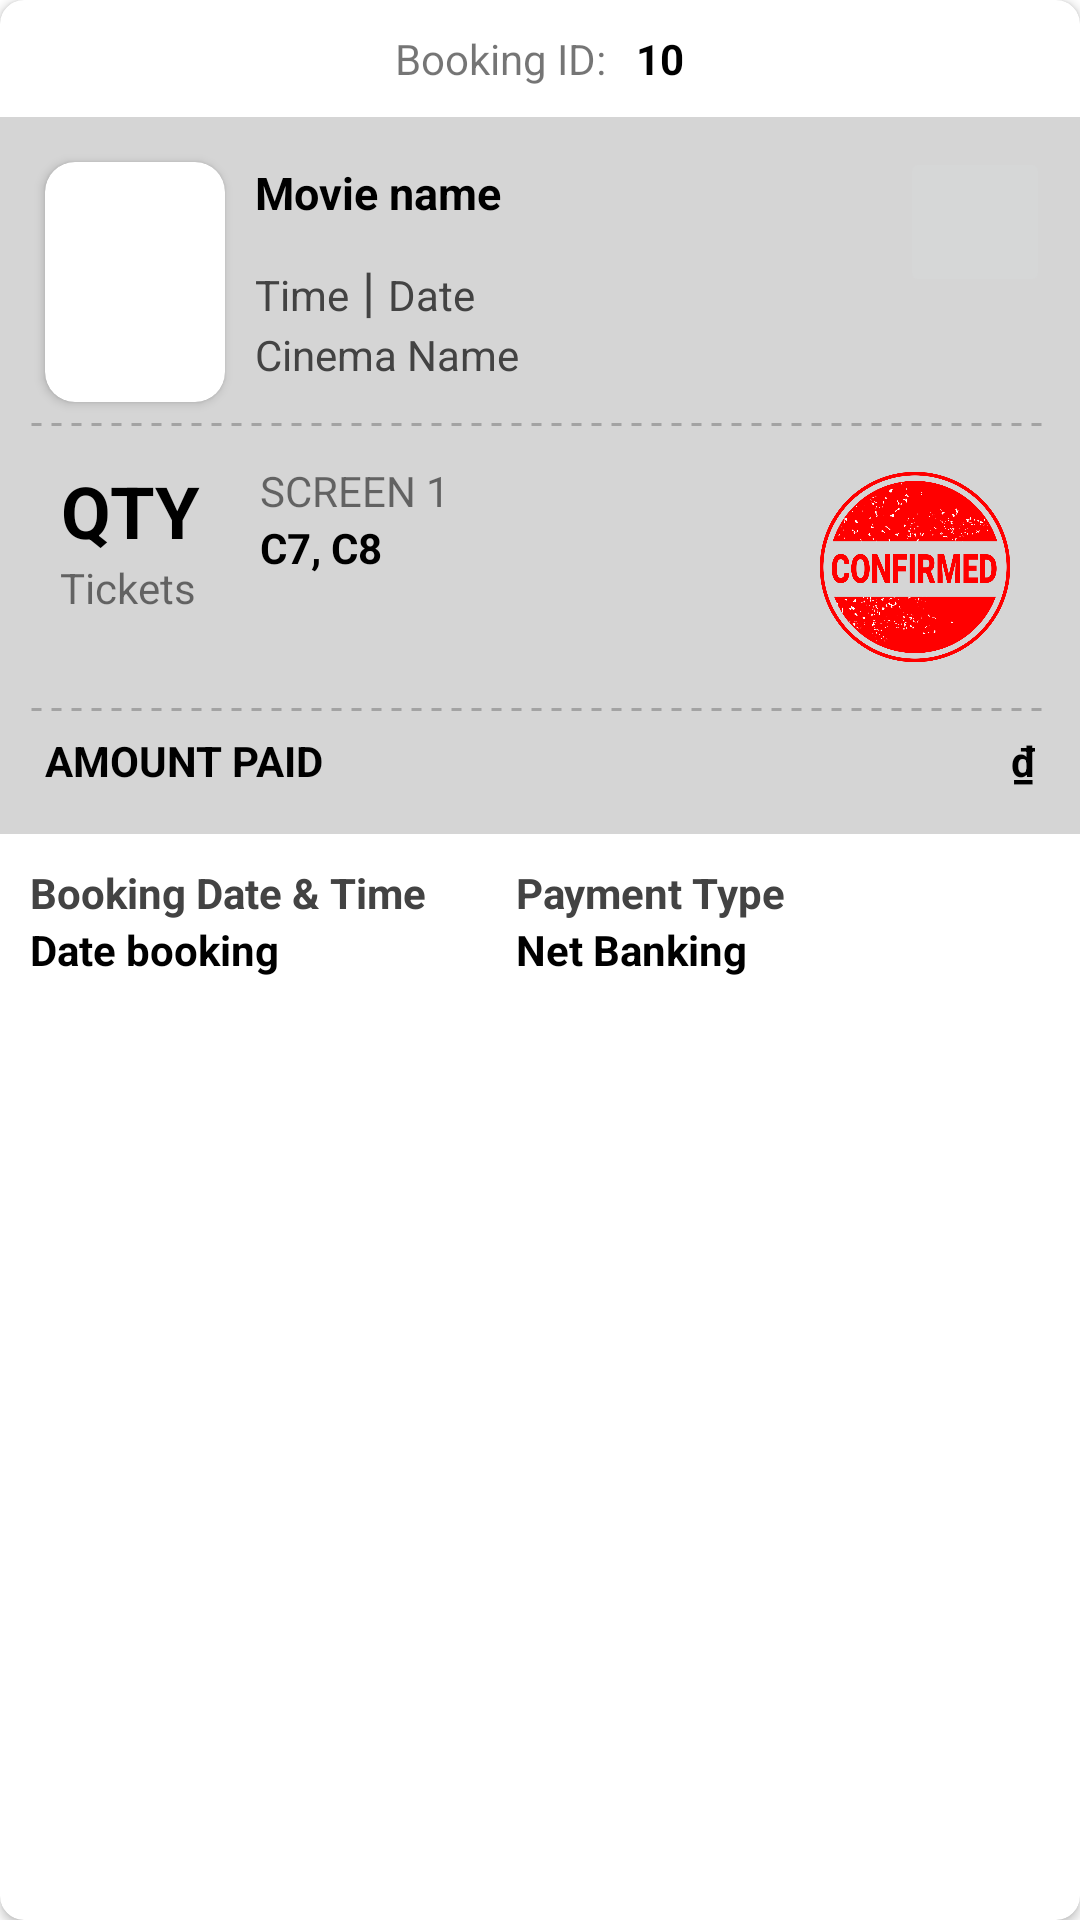

This screen was rendered from an Android layout file. Write that file and the resources it references.
<!-- AndroidManifest.xml: application theme Theme.Cinema_ticket_booking_app -->
<!-- res/layout/payment_layout.xml -->
<?xml version="1.0" encoding="utf-8"?>
<androidx.cardview.widget.CardView xmlns:android="http://schemas.android.com/apk/res/android"
    xmlns:app="http://schemas.android.com/apk/res-auto"
    xmlns:tools="http://schemas.android.com/tools"
    android:layout_width="match_parent"
    android:layout_height="wrap_content"
    android:layout_margin="10dp"
    app:cardCornerRadius="8dp">

    <LinearLayout
        android:layout_width="match_parent"
        android:layout_height="wrap_content"
        android:orientation="vertical">
        <LinearLayout
            android:layout_width="match_parent"
            android:layout_height="wrap_content"
            android:padding="5dp"
            android:gravity="center"
            android:orientation="horizontal">

            <TextView
                android:layout_width="wrap_content"
                android:layout_height="wrap_content"
                android:padding="5dp"
                android:text="Booking ID:" />

            <TextView
                android:id="@+id/txtBookingId"
                android:layout_width="wrap_content"
                android:layout_height="wrap_content"
                android:padding="5dp"
                android:text="10"
                android:textStyle="bold"
                android:textColor="@color/black" />

        </LinearLayout>

        <LinearLayout
            android:layout_width="match_parent"
            android:layout_height="wrap_content"
            android:background="@color/lightGrey"
            android:padding="10dp"
            android:orientation="vertical" >

            <LinearLayout
                android:layout_width="match_parent"
                android:layout_height="wrap_content"
                android:orientation="horizontal">

                <androidx.cardview.widget.CardView
                    android:layout_width="60dp"
                    android:layout_height="80dp"
                    app:cardCornerRadius="10dp"
                    android:layout_margin="5dp">

                    <ImageView
                        android:id="@+id/imgMovie"
                        android:layout_width="match_parent"
                        android:layout_height="match_parent"
                        android:scaleType="fitXY"
                        tools:srcCompat="@tools:sample/avatars" />

                </androidx.cardview.widget.CardView>

                <LinearLayout
                    android:padding="5dp"
                    android:layout_width="wrap_content"
                    android:layout_height="wrap_content"
                    android:orientation="vertical">

                    <TextView
                        android:id="@+id/txtMovieName"
                        android:layout_width="wrap_content"
                        android:layout_height="wrap_content"
                        android:text="Movie name"
                        android:textColor="@color/black"
                        android:textSize="15sp"
                        android:textStyle="bold" />

                    <LinearLayout
                        android:layout_width="wrap_content"
                        android:layout_height="wrap_content"
                        android:orientation="horizontal"
                        android:paddingTop="10dp">

                        <TextView
                            android:id="@+id/txtTime"
                            android:layout_width="wrap_content"
                            android:layout_height="wrap_content"
                            android:text="Time"
                            android:textColor="@color/superDarkGrey" />

                        <TextView
                            android:layout_width="wrap_content"
                            android:layout_height="wrap_content"
                            android:text=" | "
                            android:textSize="18sp"
                            android:textColor="@color/superDarkGrey" />

                        <TextView
                            android:id="@+id/txtDate"
                            android:layout_width="wrap_content"
                            android:layout_height="wrap_content"
                            android:text="Date"
                            android:textColor="@color/superDarkGrey" />

                    </LinearLayout>

                    <TextView
                        android:id="@+id/txtCinemaName"
                        android:layout_width="wrap_content"
                        android:layout_height="wrap_content"
                        android:text="Cinema Name"
                        android:textColor="@color/superDarkGrey" />

                </LinearLayout>

                <RelativeLayout
                    android:layout_width="wrap_content"
                    android:layout_height="wrap_content">

                    <ImageButton
                        android:layout_width="50dp"
                        android:layout_height="50dp"
                        android:layout_alignParentEnd="true"
                        android:src="@drawable/baseline_qr_code_2_24"
                        android:scaleType="centerCrop"/>
                </RelativeLayout>

            </LinearLayout>

            <ImageView
                android:layout_width="match_parent"
                android:layout_height="5dp"
                android:src="@drawable/dotted"/>

            <LinearLayout
                android:layout_width="match_parent"
                android:layout_height="wrap_content"
                android:orientation="horizontal">

                <LinearLayout
                    android:layout_width="wrap_content"
                    android:layout_height="wrap_content"
                    android:orientation="vertical"
                    android:padding="10dp">

                    <TextView
                        android:id="@+id/txtQuantity"
                        android:layout_width="match_parent"
                        android:layout_height="match_parent"
                        android:gravity="center"
                        android:text="QTY"
                        android:textColor="@color/black"
                        android:textSize="24sp"
                        android:textStyle="bold" />

                    <TextView
                        android:layout_width="match_parent"
                        android:layout_height="match_parent"
                        android:text="Tickets" />

                </LinearLayout>

                <LinearLayout
                    android:layout_width="wrap_content"
                    android:layout_height="wrap_content"
                    android:orientation="vertical"
                    android:padding="10dp">

                    <LinearLayout
                        android:layout_width="wrap_content"
                        android:layout_height="wrap_content"
                        android:orientation="horizontal">

                        <TextView
                            android:layout_width="match_parent"
                            android:layout_height="match_parent"
                            android:text="SCREEN 1" />

                    </LinearLayout>

                    <TextView
                        android:layout_width="140dp"
                        android:layout_height="wrap_content"
                        android:gravity="left"
                        android:text="C7, C8"
                        android:textColor="@color/black"
                        android:textSize="14sp"
                        android:textStyle="bold" />


                </LinearLayout>

                <RelativeLayout
                    android:layout_width="wrap_content"
                    android:layout_height="wrap_content">

                    <ImageView
                        android:layout_width="90dp"
                        android:layout_height="90dp"
                        android:layout_alignParentRight="true"
                        android:src="@mipmap/confirmed">
                    </ImageView>

                </RelativeLayout>

            </LinearLayout>

            <ImageView
                android:layout_width="match_parent"
                android:layout_height="5dp"
                android:src="@drawable/dotted"/>

            <LinearLayout
                android:layout_width="match_parent"
                android:layout_height="wrap_content"
                android:orientation="horizontal"
                android:padding="5dp"
                >

                <TextView
                    android:layout_width="wrap_content"
                    android:layout_height="wrap_content"
                    android:text="AMOUNT PAID"
                    android:textStyle="bold"
                    android:textColor="@color/black"/>

                <TextView
                    android:id="@+id/txtTotalAmount"
                    android:layout_width="match_parent"
                    android:layout_height="wrap_content"
                    android:text="₫"
                    android:textAlignment="textEnd"
                    android:textColor="@color/black"
                    android:textStyle="bold" />

            </LinearLayout>

        </LinearLayout>

        <LinearLayout
            android:layout_width="match_parent"
            android:layout_height="wrap_content"
            android:padding="10dp"
            android:orientation="horizontal">

            <LinearLayout
                android:layout_width="wrap_content"
                android:layout_height="wrap_content"
                android:orientation="vertical"
                android:paddingRight="30dp">

                <TextView
                    android:layout_width="wrap_content"
                    android:layout_height="wrap_content"
                    android:text="Booking Date &amp; Time"
                    android:textColor="@color/superDarkGrey"
                    android:textStyle="bold"/>

                <LinearLayout
                    android:layout_width="wrap_content"
                    android:layout_height="wrap_content"
                    android:orientation="horizontal">

                    <TextView
                        android:id="@+id/txtDateBooking"
                        android:layout_width="wrap_content"
                        android:layout_height="wrap_content"
                        android:text="Date booking"
                        android:textStyle="bold"
                        android:textColor="@color/black" />

                </LinearLayout>



            </LinearLayout>

            <LinearLayout
                android:layout_width="match_parent"
                android:layout_height="wrap_content"
                android:orientation="vertical"
                android:paddingEnd="50dp">

                <TextView
                    android:layout_width="wrap_content"
                    android:layout_height="wrap_content"
                    android:text="Payment Type"
                    android:textColor="@color/superDarkGrey"
                    android:textStyle="bold" />

                <LinearLayout
                    android:layout_width="wrap_content"
                    android:layout_height="wrap_content"
                    android:orientation="horizontal">

                    <TextView
                        android:id="@+id/payment"
                        android:layout_width="match_parent"
                        android:layout_height="wrap_content"
                        android:text="Net Banking"
                        android:textColor="@color/black"
                        android:textStyle="bold" />

                </LinearLayout>

            </LinearLayout>
        </LinearLayout>
    </LinearLayout>
</androidx.cardview.widget.CardView>
<!-- resources referenced by this layout -->
<resources>
  <color name="black">#FF000000</color>
  <color name="lightGrey">#D5D5D5</color>
  <color name="superDarkGrey">#434343</color>
  <!-- drawable dotted (drawable) -->
  <?xml version="1.0" encoding="utf-8"?>
  <shape xmlns:android="http://schemas.android.com/apk/res/android"
      android:shape="line">
  
      <stroke
          android:color="@color/darkGrey"
          android:dashWidth="10px"
          android:dashGap="10px"
          android:width="1dp"/>
  </shape>
  <!-- mipmap confirmed: png bitmap (mipmap-hdpi, 102298 bytes) -->
  <style name="Theme.Cinema_ticket_booking_app" parent="Theme.MaterialComponents.DayNight.NoActionBar">
          
          <item name="colorPrimary">@color/light_gray</item>
          <item name="colorPrimaryVariant">@color/purple_700</item>
          <item name="colorOnPrimary">@color/white</item>
          
          <item name="colorSecondary">@color/teal_200</item>
          <item name="colorSecondaryVariant">@color/teal_700</item>
          <item name="colorOnSecondary">@color/black</item>
          
          <item name="android:statusBarColor">?attr/colorPrimary</item>
          
      </style>
  <color name="darkGrey">#A3A3A3</color>
  <color name="light_gray">#9a9a9a</color>
  <color name="purple_700">#FF3700B3</color>
  <color name="white">#FFFFFFFF</color>
  <color name="teal_200">#FF03DAC5</color>
  <color name="teal_700">#FF018786</color>
</resources>
